Photos from the image-classification dataset "dataset_deployment_matched_v4" in the GitHub repository Supot77/Mini-Mangosteen-Detect. Its 3 classes are: overripe, ripe, unripe.

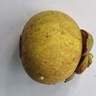
Label: unripe

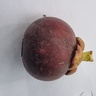
Label: overripe

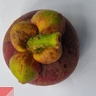
Label: ripe

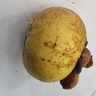
Label: unripe

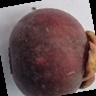
Label: overripe

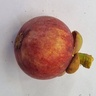
Label: ripe
